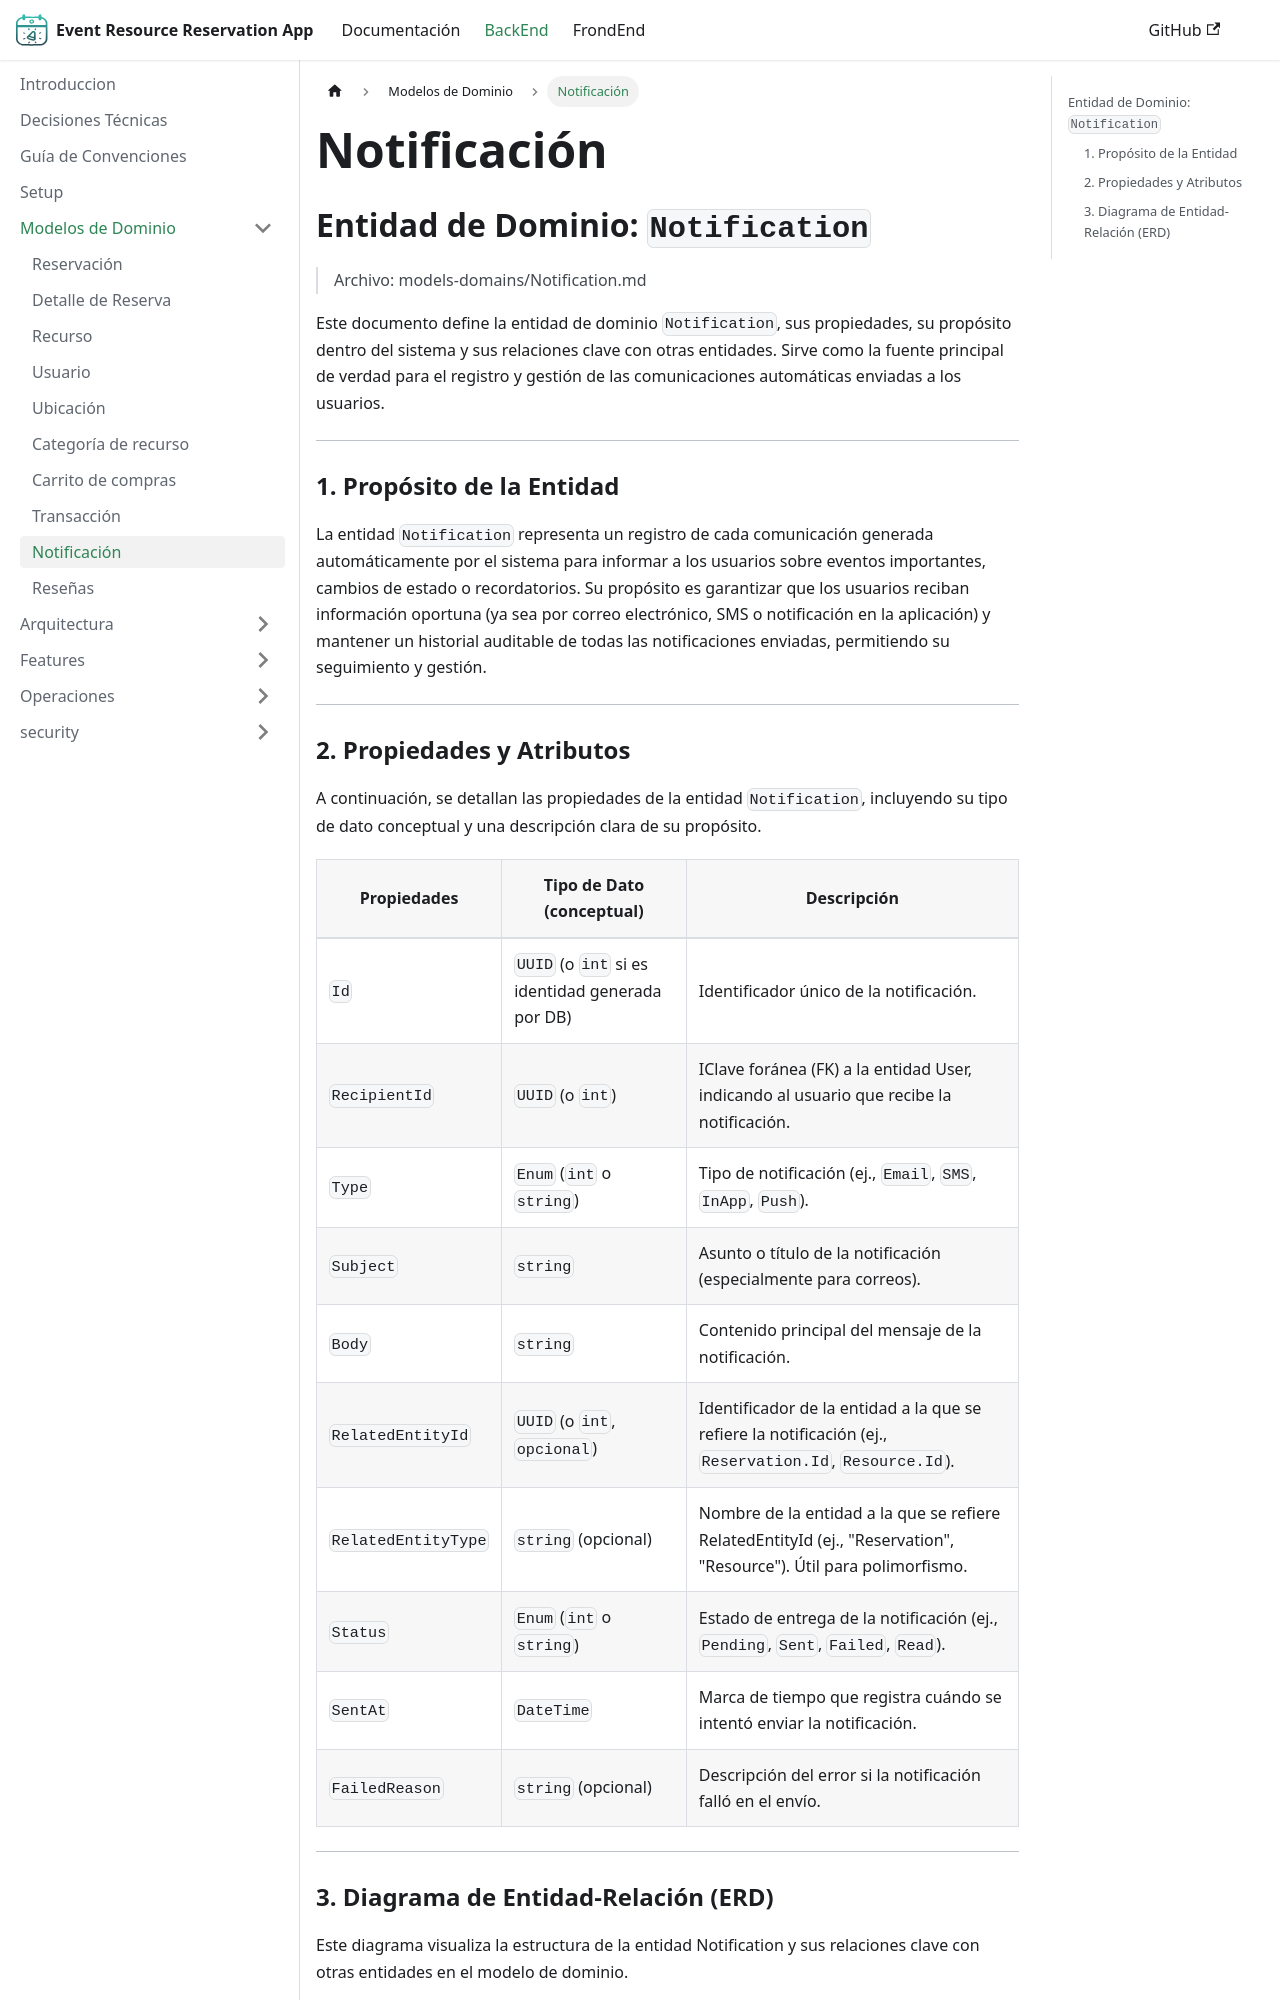

repository: jose-angell/EventResourceReservationAppDocs · page: docs/backend/models-domain/Notification/index.html · generator: docusaurus

---
sidebar_position: 9
title: Notificación
---

## Entidad de Dominio: `Notification`
>   Archivo: models-domains/Notification.md

Este documento define la entidad de dominio `Notification`, sus propiedades, su propósito dentro del sistema y sus relaciones clave con otras entidades. Sirve como la fuente principal de verdad para el registro y gestión de las comunicaciones automáticas enviadas a los usuarios.

---

### 1. Propósito de la Entidad
La entidad `Notification` representa un registro de cada comunicación generada automáticamente por el sistema para informar a los usuarios sobre eventos importantes, cambios de estado o recordatorios. Su propósito es garantizar que los usuarios reciban información oportuna (ya sea por correo electrónico, SMS o notificación en la aplicación) y mantener un historial auditable de todas las notificaciones enviadas, permitiendo su seguimiento y gestión.

---

### 2. Propiedades y Atributos
A continuación, se detallan las propiedades de la entidad `Notification`, incluyendo su tipo de dato conceptual y una descripción clara de su propósito.

| Propiedades | Tipo de Dato (conceptual) | Descripción |
|-------------|---------------------------|-------------|
|`Id`  | `UUID` (o `int` si es identidad generada por DB) | Identificador único de la notificación. |
|`RecipientId`| `UUID` (o `int`) | IClave foránea (FK) a la entidad User, indicando al usuario que recibe la notificación.|
|`Type` | `Enum` (`int` o `string`) | Tipo de notificación (ej., `Email`, `SMS`, `InApp`, `Push`).|
|`Subject` | `string`| Asunto o título de la notificación (especialmente para correos).|
|`Body` | `string` | Contenido principal del mensaje de la notificación.|
|`RelatedEntityId` | `UUID` (o `int`, `opcional`) |Identificador de la entidad a la que se refiere la notificación (ej., `Reservation.Id`, `Resource.Id`).|
|`RelatedEntityType` |`string` (opcional)|Nombre de la entidad a la que se refiere RelatedEntityId (ej., "Reservation", "Resource"). Útil para polimorfismo.|
|`Status` | `Enum` (`int` o `string`) | Estado de entrega de la notificación (ej., `Pending`, `Sent`, `Failed`, `Read`). |
|`SentAt` | `DateTime` | Marca de tiempo que registra cuándo se intentó enviar la notificación.|
|`FailedReason` | `string` (opcional) | Descripción del error si la notificación falló en el envío.|

---
